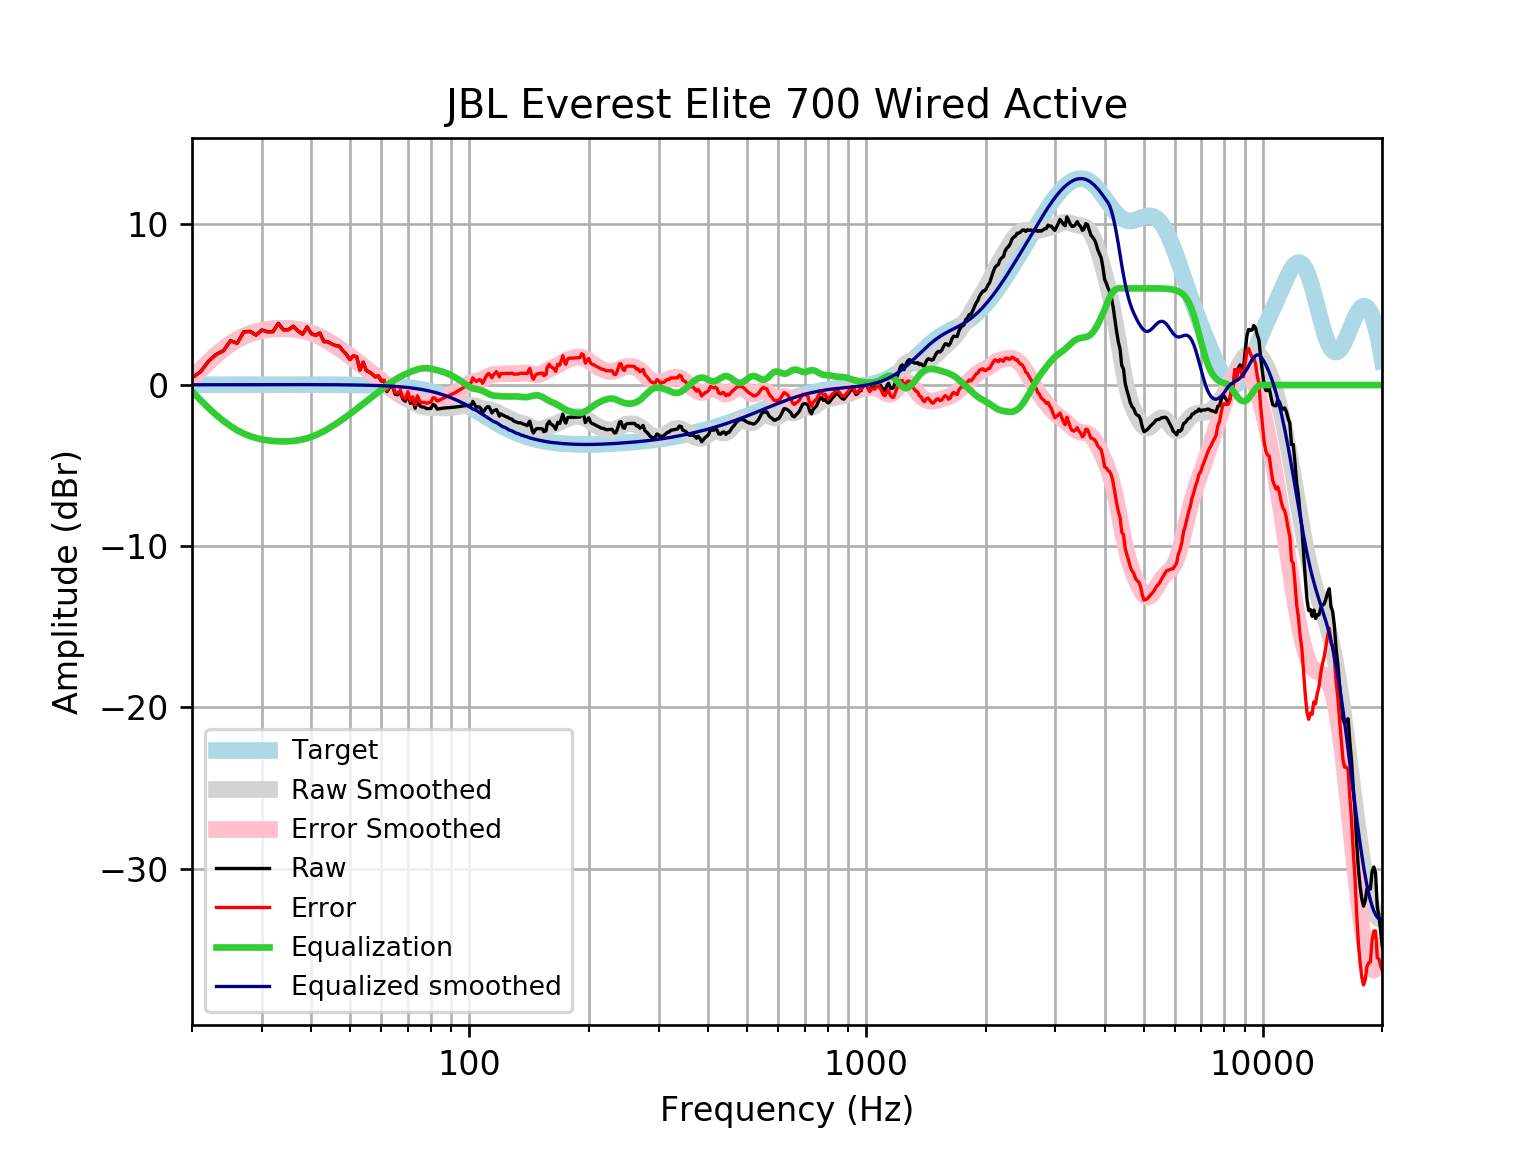

Source data for this figure (header and first rows):
frequency, raw, error, smoothed, error_smoothed, equalization, equalized_raw, equalized_smoothed, target
20, 0.4537, 0.4372, 0.3923, 0.3758, -0.3758, 0.07786, 0.01646, 0.01648
21, 0.8231, 0.8055, 0.9416, 0.924, -0.924, -0.1008, 0.01765, 0.01765
22, 1.476, 1.457, 1.434, 1.415, -1.415, 0.06078, 0.01877, 0.01876
23, 1.903, 1.883, 1.869, 1.849, -1.849, 0.05351, 0.01984, 0.01983
24, 2.134, 2.114, 2.247, 2.226, -2.226, -0.09186, 0.02085, 0.02084
25, 2.754, 2.732, 2.565, 2.543, -2.543, 0.2104, 0.02181, 0.02179
26, 2.601, 2.578, 2.826, 2.803, -2.803, -0.202, 0.02271, 0.02269
27, 3.307, 3.283, 3.033, 3.01, -3.01, 0.2971, 0.02355, 0.02353
28, 3.337, 3.312, 3.193, 3.168, -3.168, 0.1684, 0.02433, 0.02431
29, 3.108, 3.083, 3.311, 3.286, -3.286, -0.1782, 0.02504, 0.02502
30, 3.419, 3.393, 3.397, 3.371, -3.371, 0.04794, 0.02567, 0.02566
31, 3.312, 3.286, 3.456, 3.43, -3.43, -0.1172, 0.02623, 0.02622
32, 3.321, 3.294, 3.494, 3.468, -3.468, -0.1471, 0.02668, 0.02668
33, 3.831, 3.804, 3.516, 3.489, -3.489, 0.3418, 0.02704, 0.02704
34, 3.435, 3.408, 3.523, 3.496, -3.496, -0.06067, 0.02728, 0.02728
35, 3.445, 3.417, 3.516, 3.488, -3.488, -0.04381, 0.0274, 0.0274
36, 3.653, 3.626, 3.493, 3.466, -3.466, 0.1871, 0.02739, 0.02739
37, 3.367, 3.34, 3.455, 3.428, -3.428, -0.06109, 0.02723, 0.02723
38, 3.162, 3.135, 3.4, 3.373, -3.373, -0.2107, 0.02691, 0.02692
39, 3.609, 3.582, 3.327, 3.301, -3.301, 0.3079, 0.02643, 0.02644
40, 3.19, 3.164, 3.237, 3.212, -3.212, -0.02171, 0.02578, 0.02579
41, 3.093, 3.068, 3.132, 3.107, -3.107, -0.01417, 0.02495, 0.02496
42, 3.234, 3.21, 3.012, 2.988, -2.988, 0.2456, 0.02393, 0.02393
43, 2.7, 2.677, 2.881, 2.858, -2.858, -0.1581, 0.02272, 0.02272
44, 2.694, 2.673, 2.741, 2.719, -2.719, -0.02521, 0.0213, 0.0213
45, 2.556, 2.536, 2.593, 2.574, -2.574, -0.01795, 0.01968, 0.01967
46, 2.455, 2.438, 2.442, 2.424, -2.424, 0.03181, 0.01785, 0.01783
47, 2.415, 2.399, 2.286, 2.271, -2.271, 0.1442, 0.01579, 0.01577
48, 2.139, 2.126, 2.129, 2.115, -2.115, 0.02403, 0.0135, 0.01347
49, 1.908, 1.897, 1.969, 1.958, -1.958, -0.04987, 0.01097, 0.01094
50, 1.583, 1.575, 1.808, 1.799, -1.799, -0.2161, 0.008186, 0.008144
51, 1.807, 1.802, 1.645, 1.64, -1.64, 0.1672, 0.005126, 0.00508
52, 1.759, 1.758, 1.482, 1.48, -1.48, 0.2792, 0.001774, 0.001724
53, 0.9306, 0.9325, 1.319, 1.321, -1.321, -0.3907, -0.001894, -0.001946
54, 1.415, 1.421, 1.158, 1.164, -1.164, 0.2513, -0.005905, -0.005958
55, 0.8916, 0.9019, 0.9995, 1.01, -1.01, -0.1182, -0.01029, -0.01034
56, 0.8028, 0.818, 0.8435, 0.8586, -0.8586, -0.0558, -0.01508, -0.01514
57, 0.6584, 0.6788, 0.6904, 0.7107, -0.7107, -0.05233, -0.02033, -0.02038
58, 0.4989, 0.525, 0.5398, 0.5658, -0.5658, -0.06697, -0.02607, -0.02611
59, 0.557, 0.5894, 0.3914, 0.4238, -0.4238, 0.1332, -0.03234, -0.03238
60, 0.2483, 0.2876, 0.2455, 0.2847, -0.2847, -0.03632, -0.03921, -0.03925
61, 0.2595, 0.3062, 0.1023, 0.1491, -0.1491, 0.1104, -0.04672, -0.04675
62, -0.4067, -0.3518, -0.03691, 0.01803, -0.01803, -0.4248, -0.05494, -0.05496
63, -0.1409, -0.07697, -0.1709, -0.107, 0.107, -0.0339, -0.06392, -0.06393
64, -0.04033, 0.0334, -0.2983, -0.2246, 0.2246, 0.1843, -0.07372, -0.07373
65, -0.5674, -0.4829, -0.4179, -0.3335, 0.3335, -0.2338, -0.0844, -0.08441
66, -0.6021, -0.5061, -0.5292, -0.4332, 0.4332, -0.169, -0.09604, -0.09603
67, -0.4193, -0.3107, -0.6323, -0.5236, 0.5236, 0.1043, -0.1087, -0.1087
68, -0.8821, -0.7597, -0.7279, -0.6055, 0.6055, -0.2766, -0.1224, -0.1224
69, -1.005, -0.8679, -0.8174, -0.6802, 0.6802, -0.325, -0.1372, -0.1372
70, -0.5633, -0.41, -0.9021, -0.7488, 0.7488, 0.1855, -0.1533, -0.1533
71, -1.134, -0.9633, -0.9829, -0.8123, 0.8123, -0.3216, -0.1706, -0.1706
72, -0.9182, -0.729, -1.06, -0.8711, 0.8711, -0.04704, -0.1892, -0.1892
73, -1.438, -1.229, -1.134, -0.9244, 0.9244, -0.5138, -0.2092, -0.2092
74, -0.8947, -0.6641, -1.201, -0.9704, 0.9704, 0.07575, -0.2306, -0.2305
75, -1.285, -1.032, -1.26, -1.007, 1.007, -0.2784, -0.2535, -0.2534
76, -1.362, -1.084, -1.31, -1.032, 1.032, -0.3301, -0.2778, -0.2778
77, -1.37, -1.067, -1.347, -1.044, 1.044, -0.3265, -0.3037, -0.3037
78, -1.463, -1.132, -1.374, -1.042, 1.042, -0.4208, -0.3312, -0.3312
79, -1.459, -1.098, -1.39, -1.03, 1.03, -0.4288, -0.3604, -0.3603
... 553 more rows
